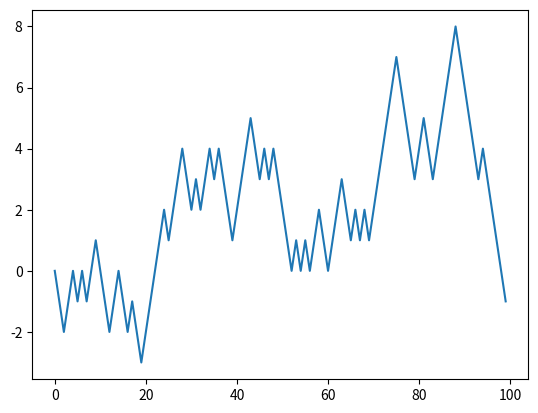

Here is the Python script that generated this plot:
import numpy as np
import random
import matplotlib.pyplot as plt

position = 0

walk = [position]

steps = 1000

for i in range(steps):
    step = 1 if random.randint(0, 1) else -1
    position += step
    walk.append(position)

# 根据前100个随机漫步值生成的折线图
plt.plot(walk[:100])
plt.show()